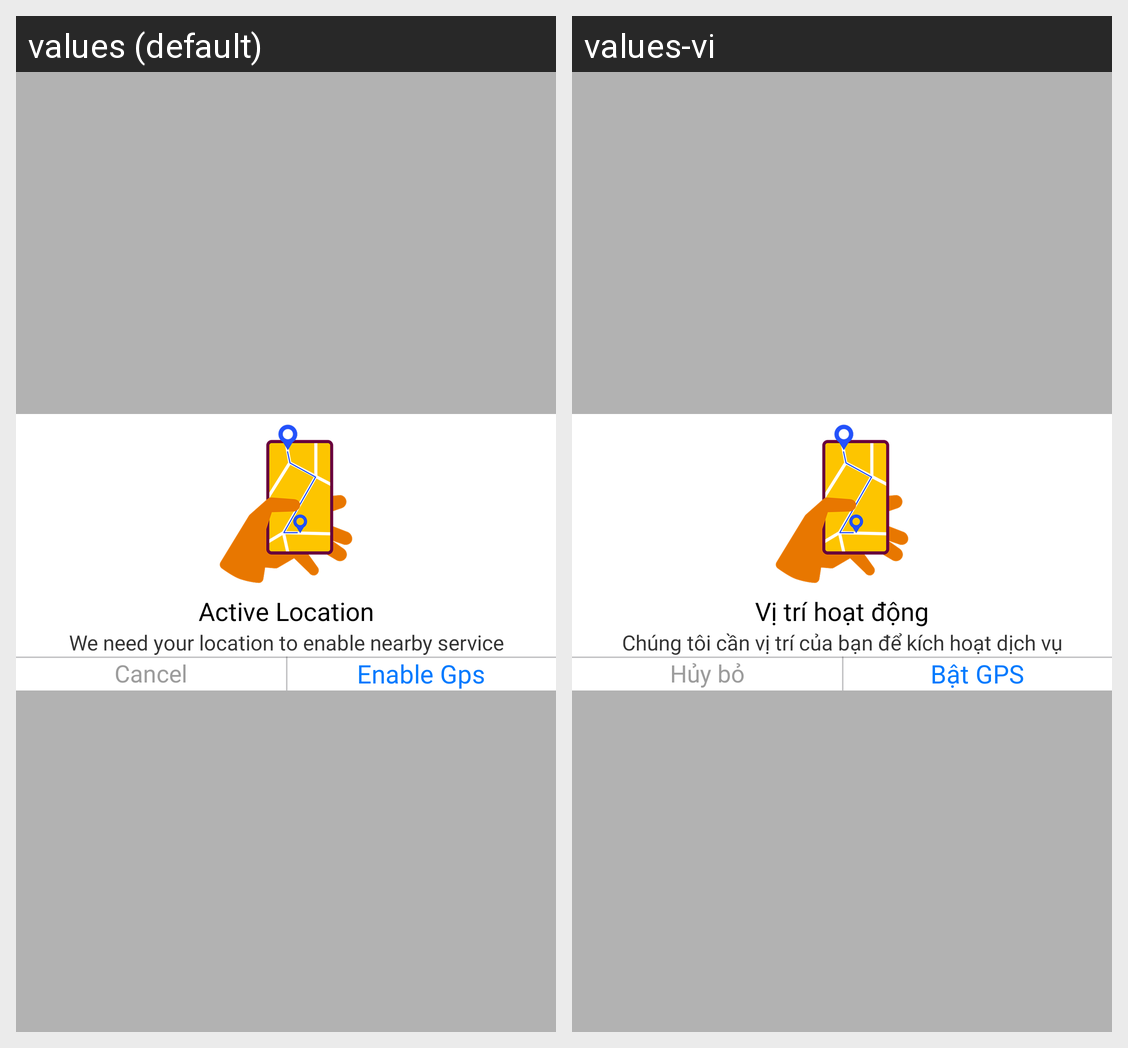

Translations of the strings shown on this Android screen, per locale in the grid:
Android screen res/layout/dialog_enable_gps.xml rendered under 2 locales, left to right: values (default), values-vi. Device: Nexus 5 (rendered at 1080×1920; each locale shown at half size, 540×960, under a caption strip naming it); theme Theme.Ucar.
Strings drawn on this screen, with the default value and each locale's value (text and hints the layout hard-codes, and strings that could not be matched under every locale, appear in the picture but are not listed):

active_location
  values: Active Location
  values-vi: Vị trí hoạt động

we_need_your_location_to_enable_nearby_service
  values: We need your location to enable nearby service
  values-vi: Chúng tôi cần vị trí của bạn để kích hoạt dịch vụ

cancel
  values: Cancel
  values-vi: Hủy bỏ

enable_gps
  values: Enable Gps
  values-vi: Bật GPS
